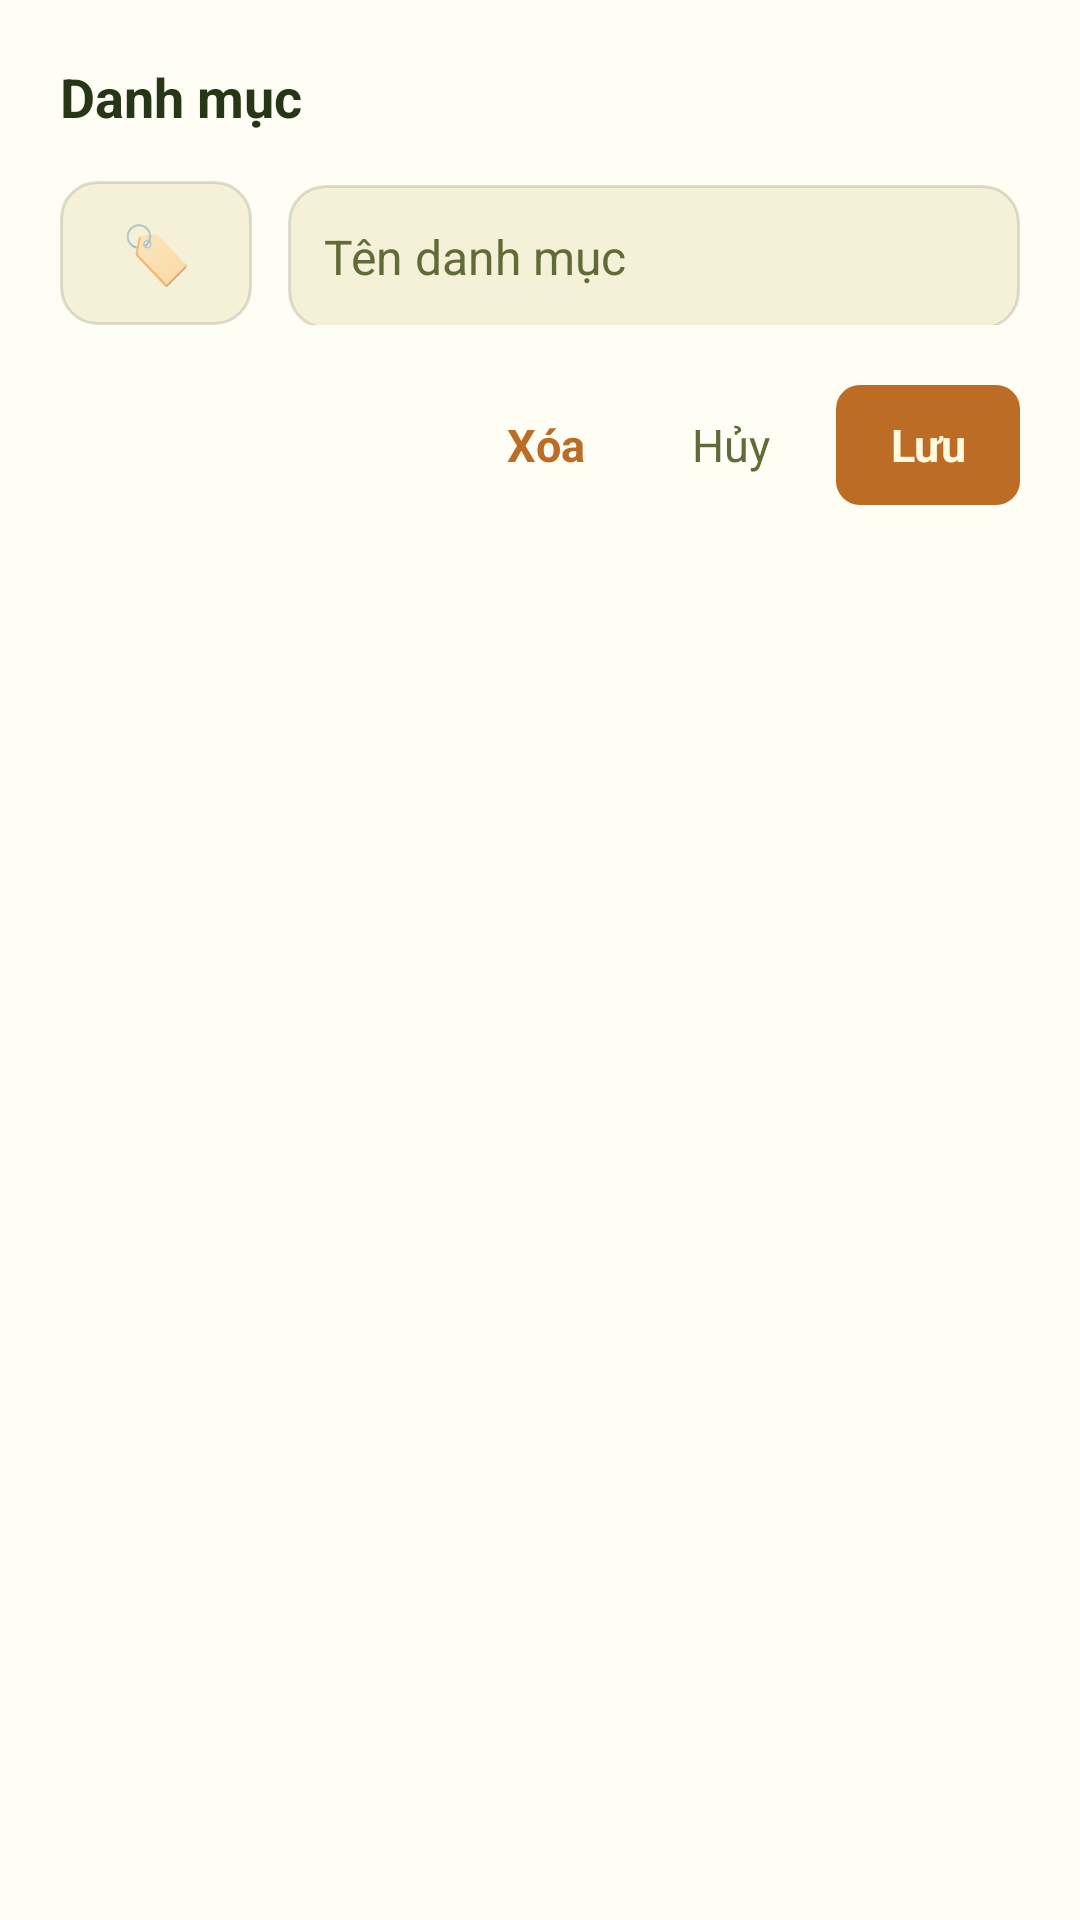

Android layout source for this screen:
<!-- AndroidManifest.xml: application theme Theme.ExpenseManager -->
<!-- res/layout/dialog_category.xml -->
<?xml version="1.0" encoding="utf-8"?>
<LinearLayout xmlns:android="http://schemas.android.com/apk/res/android"
    android:layout_width="match_parent"
    android:layout_height="wrap_content"
    android:orientation="vertical"
    android:background="@color/card_cream"
    android:padding="20dp">

    <TextView
        android:id="@+id/tv_dialog_title"
        android:layout_width="match_parent"
        android:layout_height="wrap_content"
        android:text="Danh mục"
        android:textSize="18sp"
        android:textStyle="bold"
        android:textColor="@color/dark_green" />

    <LinearLayout
        android:layout_width="match_parent"
        android:layout_height="wrap_content"
        android:orientation="horizontal"
        android:layout_marginTop="16dp">

        <EditText
            android:id="@+id/edt_cat_emoji"
            android:layout_width="64dp"
            android:layout_height="48dp"
            android:gravity="center"
            android:background="@drawable/bg_field"
            android:hint="🏷"
            android:maxLength="4"
            android:textSize="19sp"
            android:inputType="text"
            android:textColor="@color/dark_green" />

        <EditText
            android:id="@+id/edt_cat_name"
            android:layout_width="0dp"
            android:layout_height="48dp"
            android:layout_weight="1"
            android:layout_marginLeft="12dp"
            android:paddingLeft="12dp"
            android:background="@drawable/bg_field"
            android:hint="Tên danh mục"
            android:inputType="textCapSentences|textPersonName"
            android:maxLength="40"
            android:textSize="16sp"
            android:textColor="@color/dark_green"
            android:textColorHint="@color/olive" />
    </LinearLayout>

        <LinearLayout
        android:layout_width="match_parent"
        android:layout_height="wrap_content"
        android:orientation="horizontal"
        android:gravity="right"
        android:layout_marginTop="20dp">

        <TextView
            android:id="@+id/btn_cat_delete"
            android:layout_width="wrap_content"
            android:layout_height="40dp"
            android:gravity="center"
            android:paddingLeft="14dp"
            android:paddingRight="14dp"
            android:text="Xóa"
            android:textSize="15sp"
            android:textStyle="bold"
            android:textColor="@color/burnt"
            android:clickable="true"
            android:focusable="true" />

        <TextView
            android:id="@+id/btn_cat_cancel"
            android:layout_width="wrap_content"
            android:layout_height="40dp"
            android:layout_marginLeft="8dp"
            android:gravity="center"
            android:paddingLeft="14dp"
            android:paddingRight="14dp"
            android:text="Hủy"
            android:textSize="15sp"
            android:textColor="@color/olive"
            android:clickable="true"
            android:focusable="true" />

        <TextView
            android:id="@+id/btn_cat_save"
            android:layout_width="wrap_content"
            android:layout_height="40dp"
            android:layout_marginLeft="8dp"
            android:gravity="center"
            android:paddingLeft="18dp"
            android:paddingRight="18dp"
            android:background="@drawable/bg_burnt_button"
            android:text="Lưu"
            android:textSize="15sp"
            android:textStyle="bold"
            android:textColor="@color/cream"
            android:clickable="true"
            android:focusable="true" />
    </LinearLayout>
</LinearLayout>
<!-- resources referenced by this layout -->
<resources>
  <color name="burnt">#BC6C25</color>
  <color name="card_cream">#FFFEF5</color>
  <color name="cream">#FEFAE0</color>
  <color name="dark_green">#283618</color>
  <color name="olive">#606C38</color>
  <!-- drawable bg_burnt_button (drawable) -->
  <?xml version="1.0" encoding="utf-8"?>
  <shape xmlns:android="http://schemas.android.com/apk/res/android"
      android:shape="rectangle">
      <solid android:color="@color/burnt" />
      <corners android:radius="8dp" />
  </shape>
  <!-- drawable bg_field (drawable) -->
  <?xml version="1.0" encoding="utf-8"?>
  <shape xmlns:android="http://schemas.android.com/apk/res/android"
      android:shape="rectangle">
      <solid android:color="@color/field_cream" />
      <corners android:radius="12dp" />
      <stroke android:width="1dp" android:color="@color/field_border" />
  </shape>
  <style name="Theme.ExpenseManager" parent="Theme.MaterialComponents.Light.NoActionBar">
          <item name="colorPrimary">@color/olive</item>
          <item name="colorPrimaryDark">@color/dark_green</item>
          <item name="colorAccent">@color/burnt</item>
          <item name="android:statusBarColor">@color/cream</item>
          <item name="android:windowLightStatusBar">true</item>
          <item name="android:windowBackground">@color/cream</item>
          <item name="android:navigationBarColor">@color/cream</item>
          <item name="android:textColor">@color/dark_green</item>
      </style>
  <color name="field_cream">#F5F0D8</color>
  <color name="field_border">#26283618</color>
</resources>
